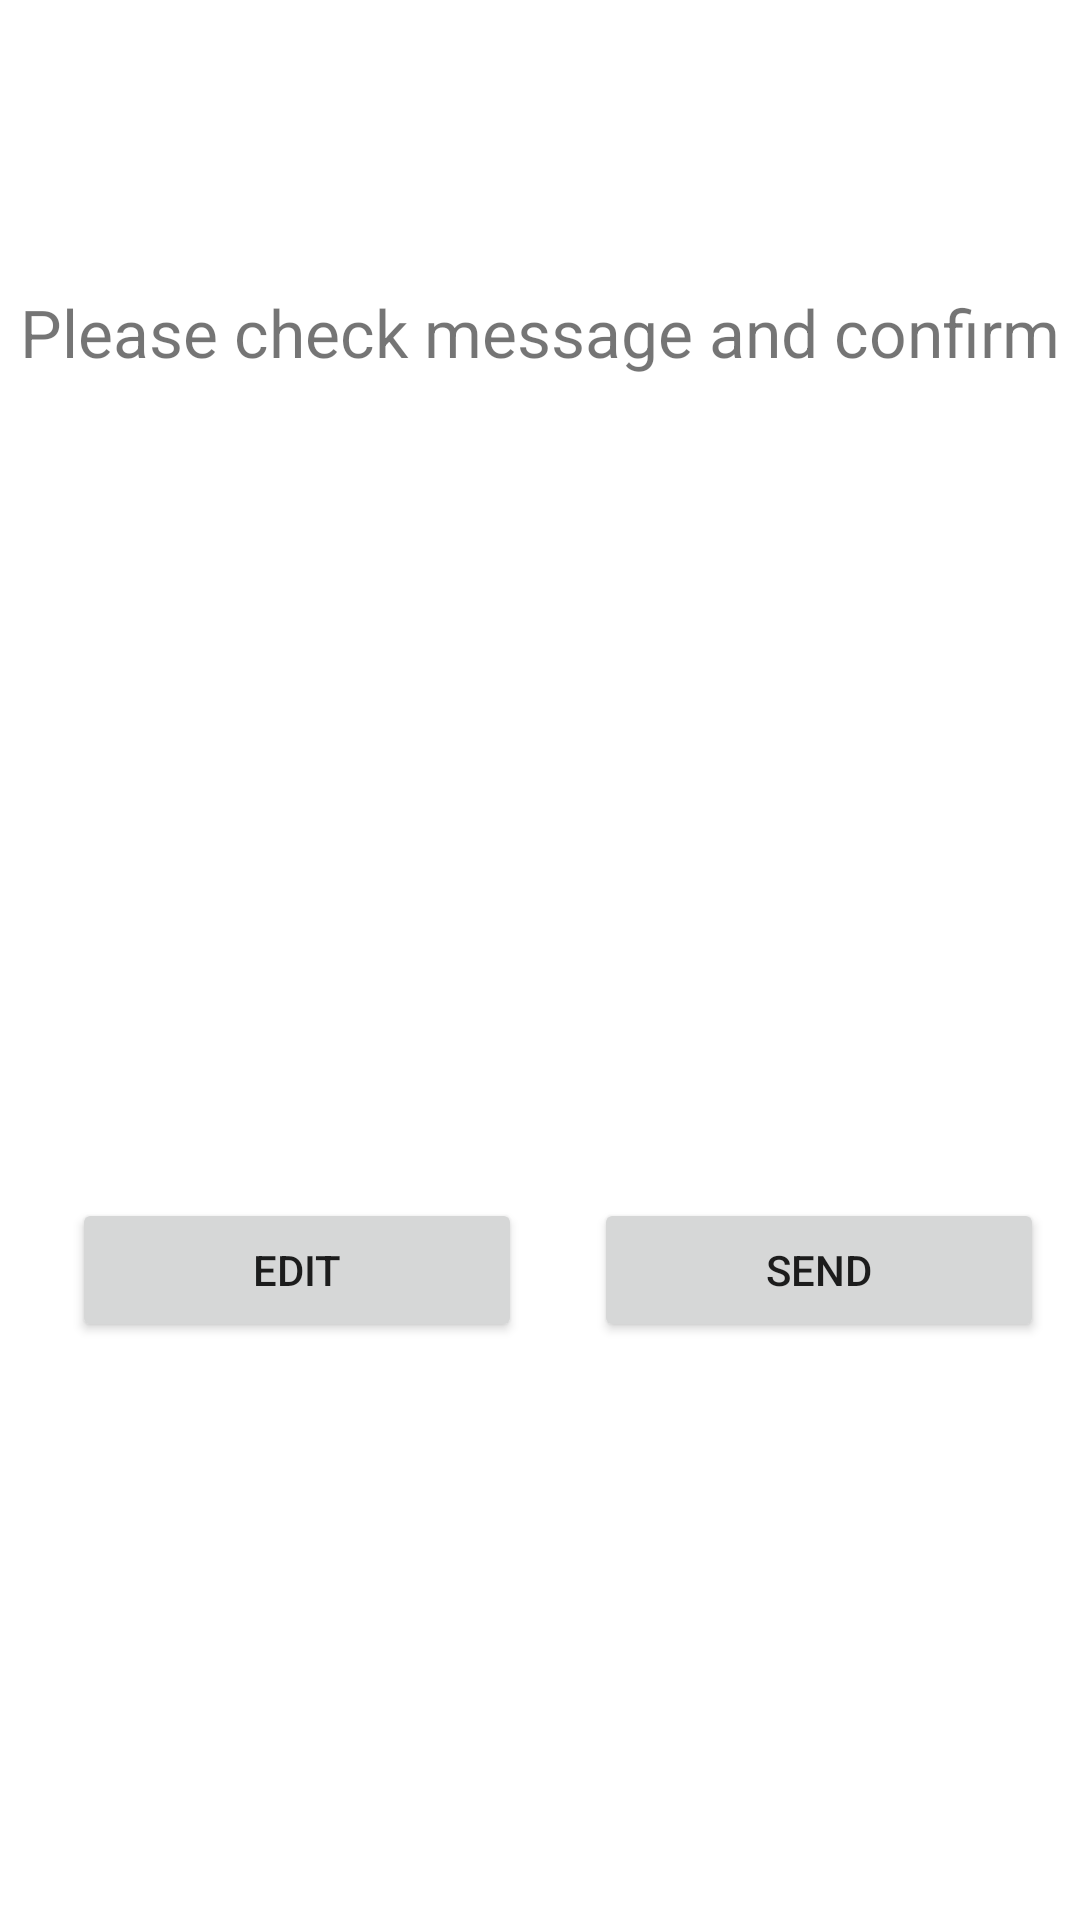

The Android layout XML behind this screen, and the referenced resources:
<!-- AndroidManifest.xml: application theme Theme.Driver2 -->
<!-- res/layout/activity_driver_message_all_parents_confirmation.xml -->
<?xml version="1.0" encoding="utf-8"?>
<androidx.constraintlayout.widget.ConstraintLayout xmlns:android="http://schemas.android.com/apk/res/android"
    xmlns:app="http://schemas.android.com/apk/res-auto"
    xmlns:tools="http://schemas.android.com/tools"
    android:layout_width="match_parent"
    android:layout_height="match_parent"
    tools:context=".DriverMessageAllParentsConfirmation">

    <TextView
        android:id="@+id/txtCheckBroadcastMessage"
        android:layout_width="wrap_content"
        android:layout_height="wrap_content"
        android:layout_marginTop="96dp"
        android:text="Please check message and confirm"
        android:textSize="22sp"
        app:layout_constraintEnd_toEndOf="parent"
        app:layout_constraintStart_toStartOf="parent"
        app:layout_constraintTop_toTopOf="parent" />

    <TextView
        android:id="@+id/txtBroadCastMessage"
        android:layout_width="match_parent"
        android:layout_height="wrap_content"
        android:layout_marginHorizontal="24dp"
        android:lines="10"
        android:layout_marginTop="36dp"
        app:layout_constraintEnd_toEndOf="parent"
        app:layout_constraintStart_toStartOf="parent"
        app:layout_constraintTop_toBottomOf="@+id/txtCheckBroadcastMessage" />

    <Button
        android:id="@+id/btnEditBroadcastMessage"
        android:layout_marginTop="72dp"
        android:layout_width="150dp"
        android:layout_height="wrap_content"
        android:layout_marginRight="24dp"
        android:text="Edit"
        android:onClick="editBroadcast"
        app:layout_constraintEnd_toStartOf="@+id/btnSendBroadcastMessage"
        app:layout_constraintTop_toBottomOf="@+id/txtBroadCastMessage" />

    <Button
        android:id="@+id/btnSendBroadcastMessage"
        android:layout_width="150dp"
        android:layout_marginTop="72dp"
        android:layout_marginRight="12dp"
        android:layout_height="wrap_content"
        android:text="Send"
        app:layout_constraintEnd_toEndOf="parent"
        app:layout_constraintTop_toBottomOf="@+id/txtBroadCastMessage" />
</androidx.constraintlayout.widget.ConstraintLayout>
<!-- resources referenced by this layout -->
<resources>
  <style name="Theme.Driver2" parent="Theme.MaterialComponents.DayNight.DarkActionBar">
          
          <item name="colorPrimary">@color/purple_500</item>
          <item name="colorPrimaryVariant">@color/purple_700</item>
          <item name="colorOnPrimary">@color/white</item>
          
          <item name="colorSecondary">@color/teal_200</item>
          <item name="colorSecondaryVariant">@color/teal_700</item>
          <item name="colorOnSecondary">@color/black</item>
          
          <item name="android:statusBarColor" tools:targetApi="l">?attr/colorPrimaryVariant</item>
          
      </style>
  <!-- not gathered from this repository: default colours our renderer supplied (Android Studio template values) -->
  <color name="purple_500">#FF6200EE</color>
  <color name="purple_700">#FF3700B3</color>
  <color name="teal_200">#FF03DAC5</color>
  <color name="teal_700">#FF018786</color>
  <color name="black">#FF000000</color>
  <color name="white">#FFFFFFFF</color>
</resources>
